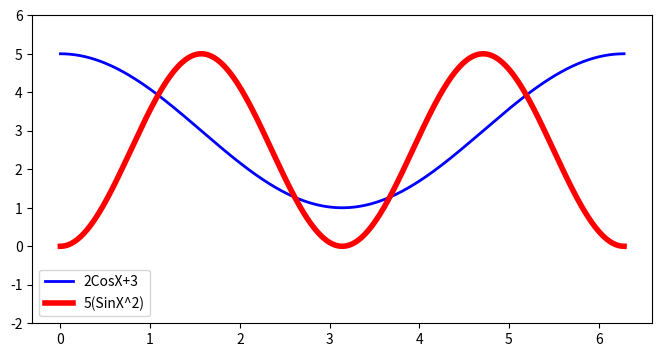

This figure's Python source:
# -*- coding: utf-8 -*-
"""
Created on Thu Oct 24 19:02:11 2019

[redacted]
"""

import numpy as np
import matplotlib.pyplot as plt
import math

x=np.linspace(0,2*math.pi,1000)
y1=np.cos(x)*2+3
y2=(np.sin(x)**2)*5


plt.figure(figsize=(8,4))


plt.plot(x, y1, label = '2CosX+3', color = 'blue', linewidth = 2 )
plt.plot(x, y2, label = '5(SinX^2)',color = 'red', linewidth = 4)

plt.title=('homework3')
plt.xlabel=('Time(s)')
plt.ylabel=('Concussion')



plt.ylim(-2 , 6)
plt.legend()
plt.show()